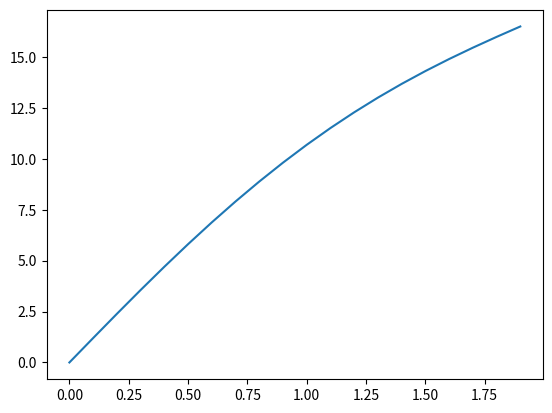
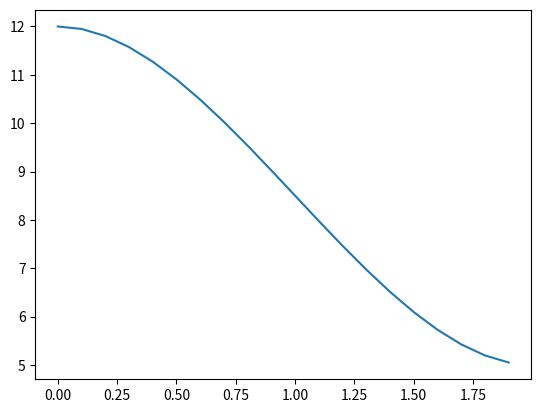

Reproduce these figures in Python, in order.
import numpy as np
import matplotlib.pyplot as plt

class QuarticPolynominal:
  def __init__(self, sxs, vxs, axs, vxe, axe, time) -> None:
      self.time = time
      self.a0 = sxs
      self.a1 = vxs
      self.a2 = 0.5 * axs

      A = np.array([[3 * time ** 2, 4 * time ** 3],
                    [6 * time, 12 * time ** 2]])
      
      b = np.array([vxe - self.a1 - 2 * self.a2 * time,
                    axe - 2 * self.a2])

      solution = np.linalg.solve(A, b)

      self.a3 = solution[0]
      self.a4 = solution[1]

  def get_type(self):
      return "QuarticPolynominal"

  def get_time(self):
      return self.time

  def get_point(self, t) -> float:
      val = self.a0 + self.a1 * t + self.a2 * t ** 2 + self.a3 * t ** 3 + self.a4 * t ** 4
      return val

  def get_first_derivative(self, t) -> float:
      val = self.a1 + 2 * self.a2 * t + 3 * self.a3 * t ** 2 + 4 * self.a4 * t ** 3
      return val
  
  def get_second_derivative(self, t) -> float:
      val = 2 * self.a2 + 6 * self.a3 * t + 12 * self.a4 * t ** 2
      return val
  

def main():
  sxs = 0.0
  vxs = 12.0
  axs = 0.0
  vxe = 5.0
  axe = 0.0
  time = 2.0
  curve = QuarticPolynominal(sxs, vxs, axs, vxe, axe, time)

  tl = []
  s = []
  v = []
  for t in np.arange(0.0, time, 0.1):
    tl.append(t)
    s.append(curve.get_point(t))
    v.append(curve.get_first_derivative(t))

  plt.figure()
  plt.plot(tl, s)

  plt.figure()
  plt.plot(tl, v)
  plt.show()

if __name__ == '__main__':
  main()